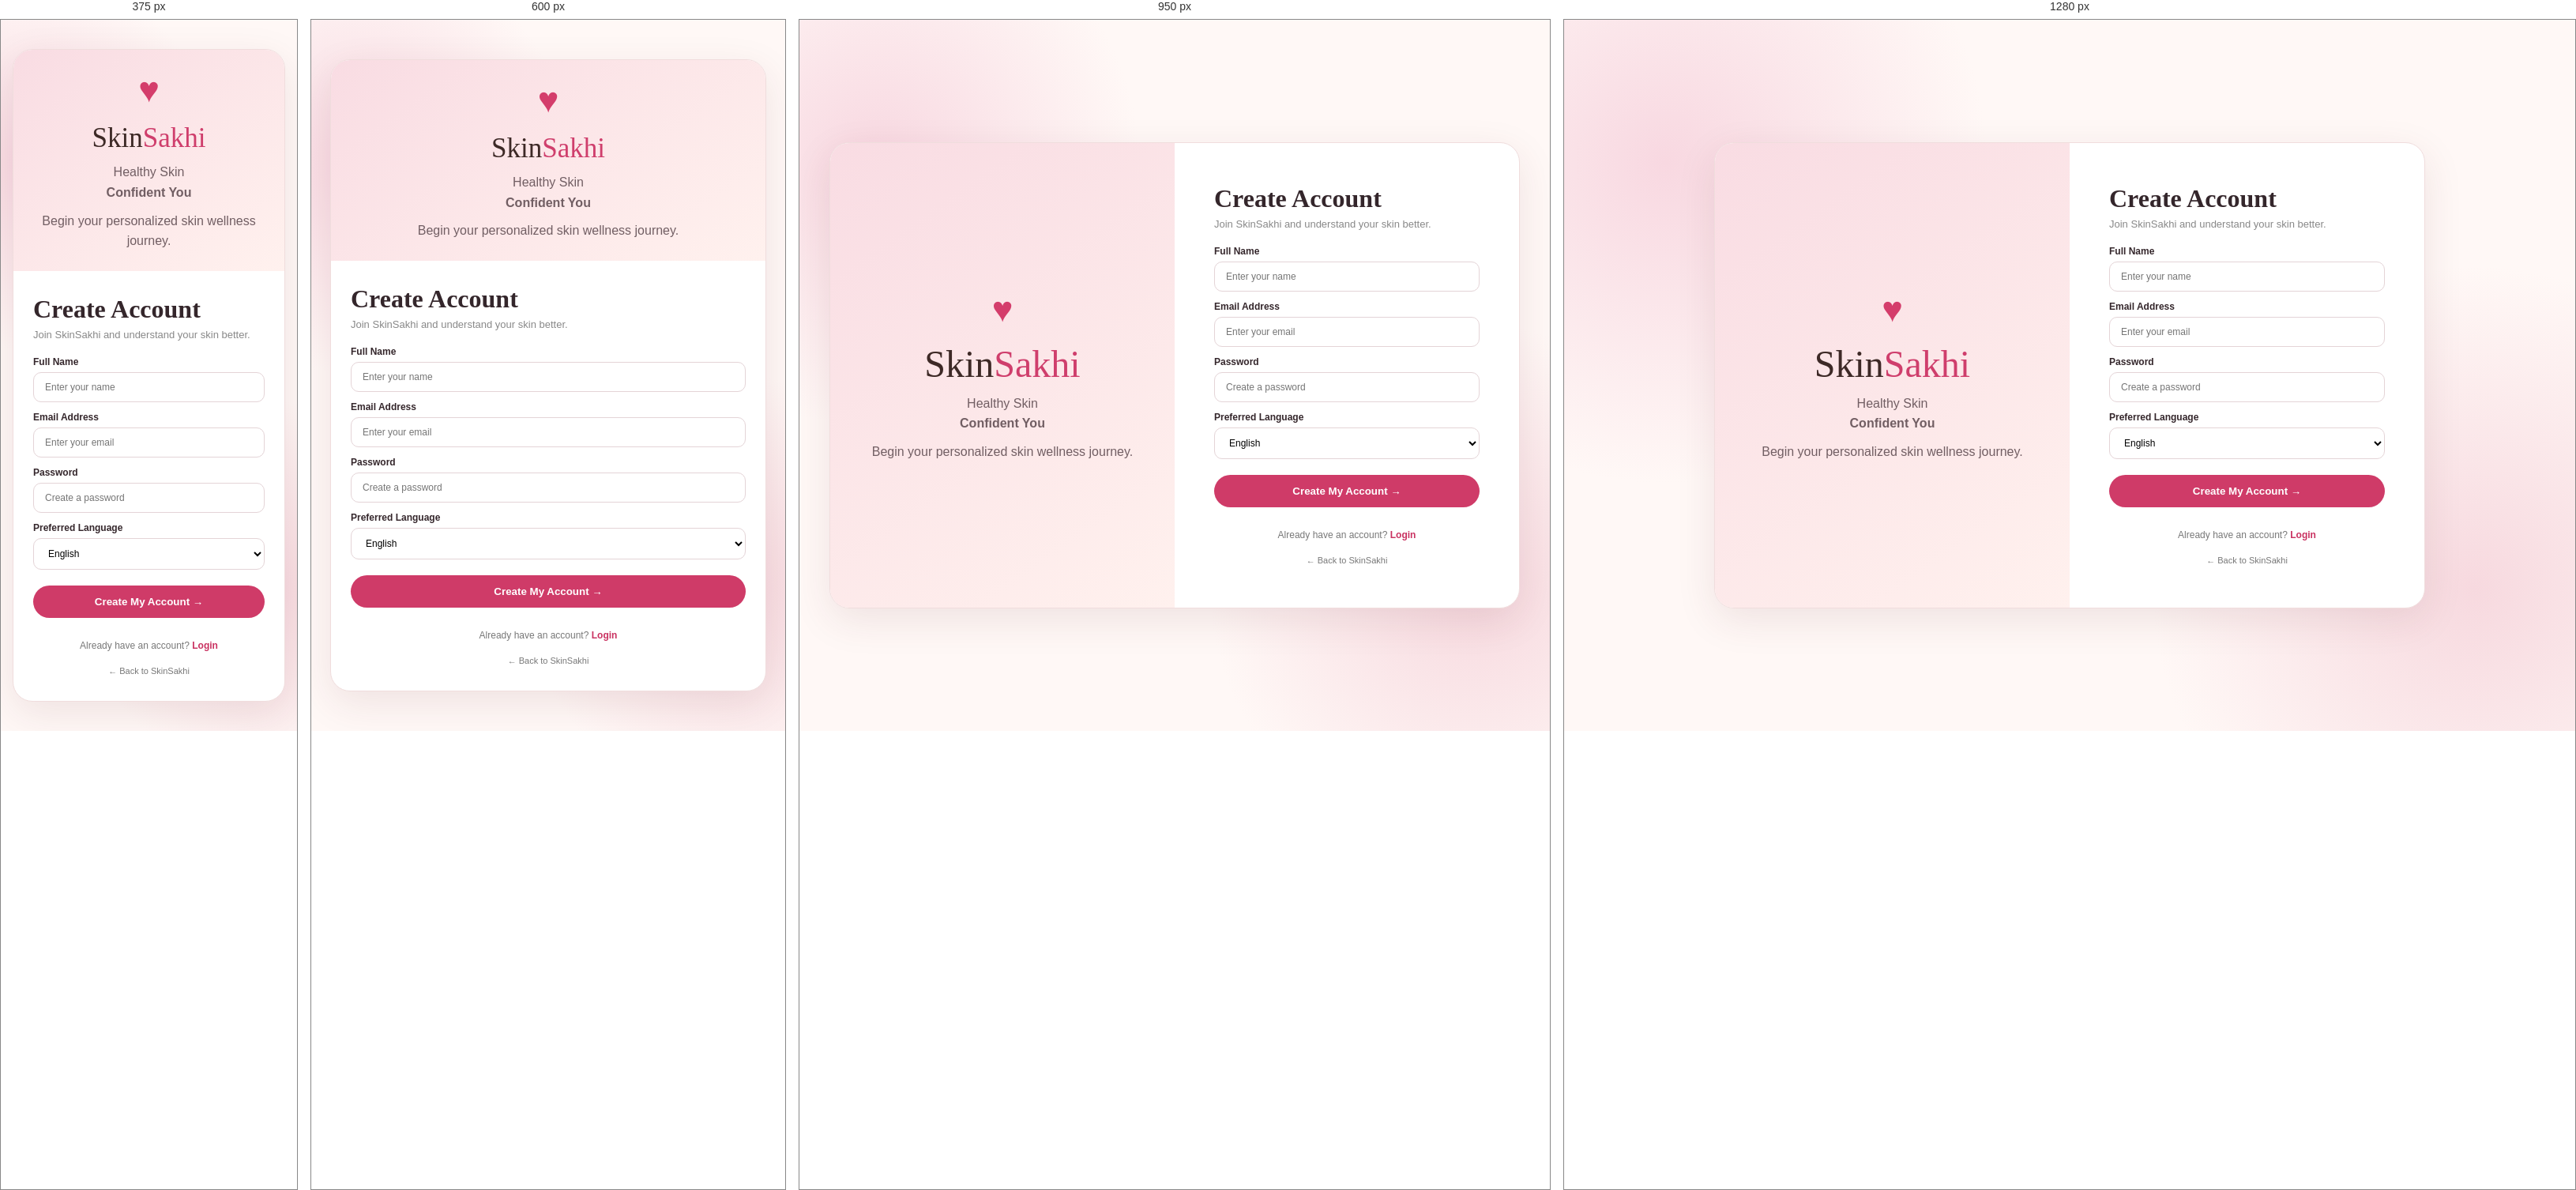
Rendered at 375 px, 600 px, 950 px and 1280 px, left to right.

<!-- file: signup.html -->
<!DOCTYPE html>
<html lang="en">
<head>

    <meta charset="UTF-8">

    <meta
        name="viewport"
        content="width=device-width, initial-scale=1.0"
    >

    <title>Create Account | SkinSakhi</title>

    <link rel="stylesheet" href="style.css">
    <link rel="preconnect" href="https://fonts.googleapis.com">
    <link rel="preconnect" href="https://fonts.gstatic.com" crossorigin>
    <link href="https://fonts.googleapis.com/css2?family=DM+Sans:wght@400;500;600;700&family=Playfair+Display:wght@600;700&display=swap" rel="stylesheet">


    <style>

        body {
            min-height: 100vh;

            background:
                radial-gradient(
                    circle at 10% 20%,
                    #f8d8e1,
                    transparent 30%
                ),
                radial-gradient(
                    circle at 90% 80%,
                    #f7d9df,
                    transparent 30%
                ),
                #fff8f6;

            display: flex;
            align-items: center;
            justify-content: center;
        }


        .auth-wrapper {

            width: 900px;
            max-width: 92%;
            min-height: 590px;

            background: white;

            border: 1px solid #f0dddd;

            border-radius: 25px;

            display: grid;

            grid-template-columns: 1fr 1fr;

            overflow: hidden;

            box-shadow:
                0 15px 50px
                rgba(100,40,50,.10);
        }


        .auth-left {

            background:
                linear-gradient(
                    145deg,
                    #f9dce3,
                    #fff1ee
                );

            display: flex;

            align-items: center;

            justify-content: center;

            text-align: center;

            padding: 40px;
        }


        .auth-logo {

            font-family:
                "Playfair Display",
                serif;

            font-size: 48px;

            color: #3d2926;
        }


        .auth-logo span {

            color: #cf3e6c;

        }


        .auth-left p {

            color: #715e63;

            margin-top: 10px;

            line-height: 1.6;

        }


        .heart {

            font-size: 45px;

            color: #d43d6b;

            margin-bottom: 15px;

        }


        .auth-right {

            padding: 45px 50px;

            display: flex;

            flex-direction: column;

            justify-content: center;

        }


        .auth-right h1 {

            font-family:
                "Playfair Display",
                serif;

            font-size: 32px;

            margin-bottom: 6px;

        }


        .auth-subtitle {

            color: #888;

            font-size: 13px;

            margin-bottom: 20px;

        }


        .input-group {

            margin-bottom: 12px;

        }


        .input-group label {

            display: block;

            font-size: 12px;

            font-weight: 600;

            margin-bottom: 6px;

        }


        .input-group input,
        .input-group select {

            width: 100%;

            padding: 11px 14px;

            border: 1px solid #e4d4d7;

            border-radius: 10px;

            outline: none;

            font-size: 12px;

            background: white;

        }


        .input-group input:focus,
        .input-group select:focus {

            border-color: #d54570;

            box-shadow:
                0 0 0 3px
                #fce5eb;

        }


        .auth-button {

            width: 100%;

            padding: 13px;

            border: none;

            border-radius: 22px;

            background: #cf3b68;

            color: white;

            font-weight: 600;

            margin-top: 8px;

            cursor: pointer;

        }


        .auth-button:hover {

            background: #b72e57;

        }


        .switch-auth {

            text-align: center;

            margin-top: 18px;

            font-size: 12px;

            color: #777;

        }


        .switch-auth a {

            color: #c93160;

            text-decoration: none;

            font-weight: 700;

        }


        .back-home {

            margin-top: 15px;

            text-align: center;

        }


        .back-home a {

            color: #777;

            text-decoration: none;

            font-size: 11px;

        }


        #signupMessage {

            text-align: center;

            font-size: 12px;

            margin-top: 10px;

        }


        @media(max-width:700px) {

            .auth-wrapper {

                grid-template-columns: 1fr;

            }

            .auth-left {

                min-height: 190px;

                padding: 25px;

            }

            .auth-logo {

                font-size: 35px;

            }

            .auth-right {

                padding: 30px 25px;

            }

        }

    </style>

</head>


<body>


<div class="auth-wrapper">


    <!-- LEFT -->

    <div class="auth-left">

        <div>

            <div class="heart">
                ♥
            </div>

            <div class="auth-logo">
                Skin<span>Sakhi</span>
            </div>

            <p>
                Healthy Skin<br>
                <strong>Confident You</strong>
            </p>

            <p>
                Begin your personalized
                skin wellness journey.
            </p>

        </div>

    </div>


    <!-- RIGHT -->

    <div class="auth-right">

        <h1>
            Create Account
        </h1>

        <p class="auth-subtitle">
            Join SkinSakhi and understand your skin better.
        </p>


        <form id="signupForm">


            <div class="input-group">

                <label for="signupName">
                    Full Name
                </label>

                <input
                    type="text"
                    id="signupName"
                    placeholder="Enter your name"
                    required
                >

            </div>


            <div class="input-group">

                <label for="signupEmail">
                    Email Address
                </label>

                <input
                    type="email"
                    id="signupEmail"
                    placeholder="Enter your email"
                    required
                >

            </div>


            <div class="input-group">

                <label for="signupPassword">
                    Password
                </label>

                <input
                    type="password"
                    id="signupPassword"
                    placeholder="Create a password"
                    minlength="8"
                    required
                >

            </div>


            <div class="input-group">

                <label for="signupLanguage">
                    Preferred Language
                </label>

                <select id="signupLanguage">

                    <option value="English">
                        English
                    </option>

                    <option value="Hindi">
                        हिंदी
                    </option>

                    <option value="Punjabi">
                        ਪੰਜਾਬੀ
                    </option>

                </select>

            </div>


            <button
                type="submit"
                class="auth-button"
            >
                Create My Account →
            </button>

        </form>


        <p id="signupMessage"></p>


        <div class="switch-auth">

            Already have an account?

            <a href="login.html">
                Login
            </a>

        </div>


        <div class="back-home">

            <a href="index.html">
                ← Back to SkinSakhi
            </a>

        </div>

    </div>

</div>


<script src="signup.js"></script>


</body>
</html>

/* @media block from style.css */
@media(max-width:1100px) {

    .analysis-area {
        grid-template-columns: 1fr 1fr;
    }

    .services-card {
        grid-column: span 2;
    }

    .service-grid {
        grid-template-columns: repeat(3,1fr);
    }

    .why-grid {
        flex-wrap: wrap;
    }
}

/* @media block from style.css */
@media(max-width:800px) {

    .sidebar {
        width: 70px;
        padding: 15px 8px;
    }

    .brand h2,
    .brand small,
    .side-nav a:not(.active)::after,
    .language-box,
    .sidebar-note {
        display: none;
    }

    .brand {
        justify-content: center;
    }

    .side-nav a {
        justify-content: center;
        font-size: 0;
    }

    .side-nav a span {
        font-size: 20px;
    }

    .main {
        margin-left: 70px;
    }

    .hero {
        flex-direction: column;
    }

    .hero-brand {
        width: 100%;
    }

    .analysis-area {
        grid-template-columns: 1fr;
    }

    .services-card {
        grid-column: auto;
    }

    .service-grid {
        grid-template-columns: repeat(2,1fr);
    }

    .trek-section,
    .journal,
    .why {
        flex-direction: column;
    }

    .trek-checklist {
        width: 100%;
    }

    .journal-items {
        flex-wrap: wrap;
    }

    footer {
        flex-direction: column;
        gap: 15px;
    }
}

/* @media block from style.css */
@media(max-width:500px) {

    .hero {
        padding: 25px 18px;
    }

    .hero h1 {
        font-size: 38px;
    }

    .stats {
        gap: 10px;
    }

    .service-grid {
        grid-template-columns: 1fr;
    }

    .quote-card {
        grid-column: auto;
    }

    .why-grid {
        display: grid;
        grid-template-columns: 1fr 1fr;
    }
}

/* @media block from style.css */
@media (max-width: 768px) {

    .sidebar {
        width: 75px;
    }

    .sidebar span,
    .logo-box div,
    .sidebar-bottom p,
    .sidebar-bottom select {
        display: none;
    }

    .main-content {
        margin-left: 75px;
    }

    .hero {
        grid-template-columns: 1fr;
    }

    .analysis-container {
        grid-template-columns: 1fr;
    }

    .service-grid,
    .journal-grid,
    .why-grid {
        grid-template-columns: 1fr;
    }

}